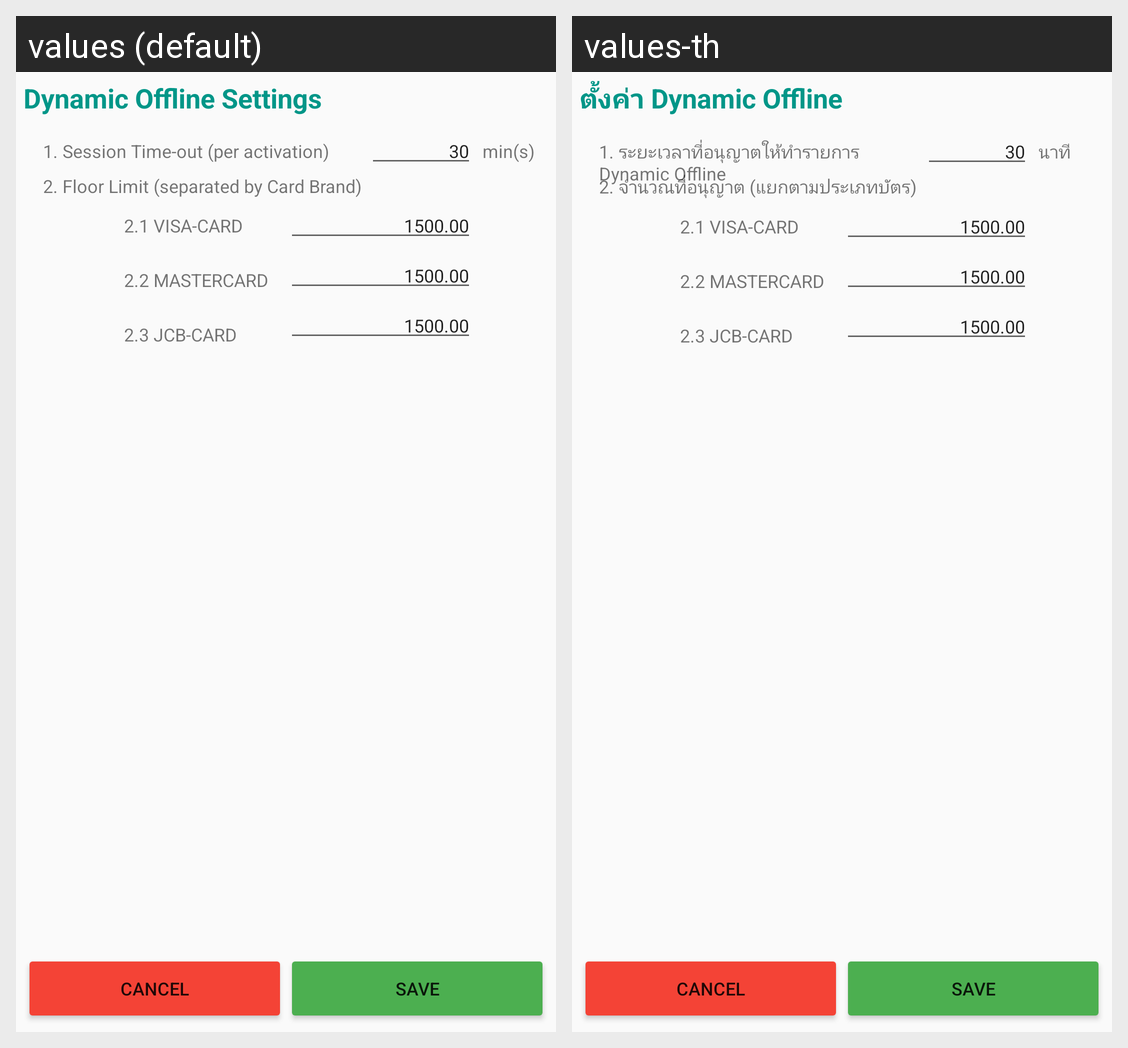

This grid shows one Android layout under two languages. Give, for every string resource on the screen, its name, the default text and each shown locale's text.
Android screen res/layout/activity_dynamic_offline_settings.xml rendered under 2 locales, left to right: values (default), values-th. Device: Nexus 5 (rendered at 1080×1920; each locale shown at half size, 540×960, under a caption strip naming it); theme AnimFade.
Strings drawn on this screen, with the default value and each locale's value (text and hints the layout hard-codes, and strings that could not be matched under every locale, appear in the picture but are not listed):

DOF_UI_HEADER
  values: Dynamic Offline Settings
  values-th: ตั้งค่า Dynamic Offline

DOF_UI_Text1
  values: 1. Session Time-out (per activation)
  values-th: 1. ระยะเวลาที่อนุญาตให้ทำรายการ Dynamic Offline

DOF_UI_Text2
  values: 2. Floor Limit (separated by Card Brand)
  values-th: 2. จำนวณที่อนุญาต (แยกตามประเภทบัตร)

DOF_UI_MIN
  values: min(s)
  values-th: นาที
